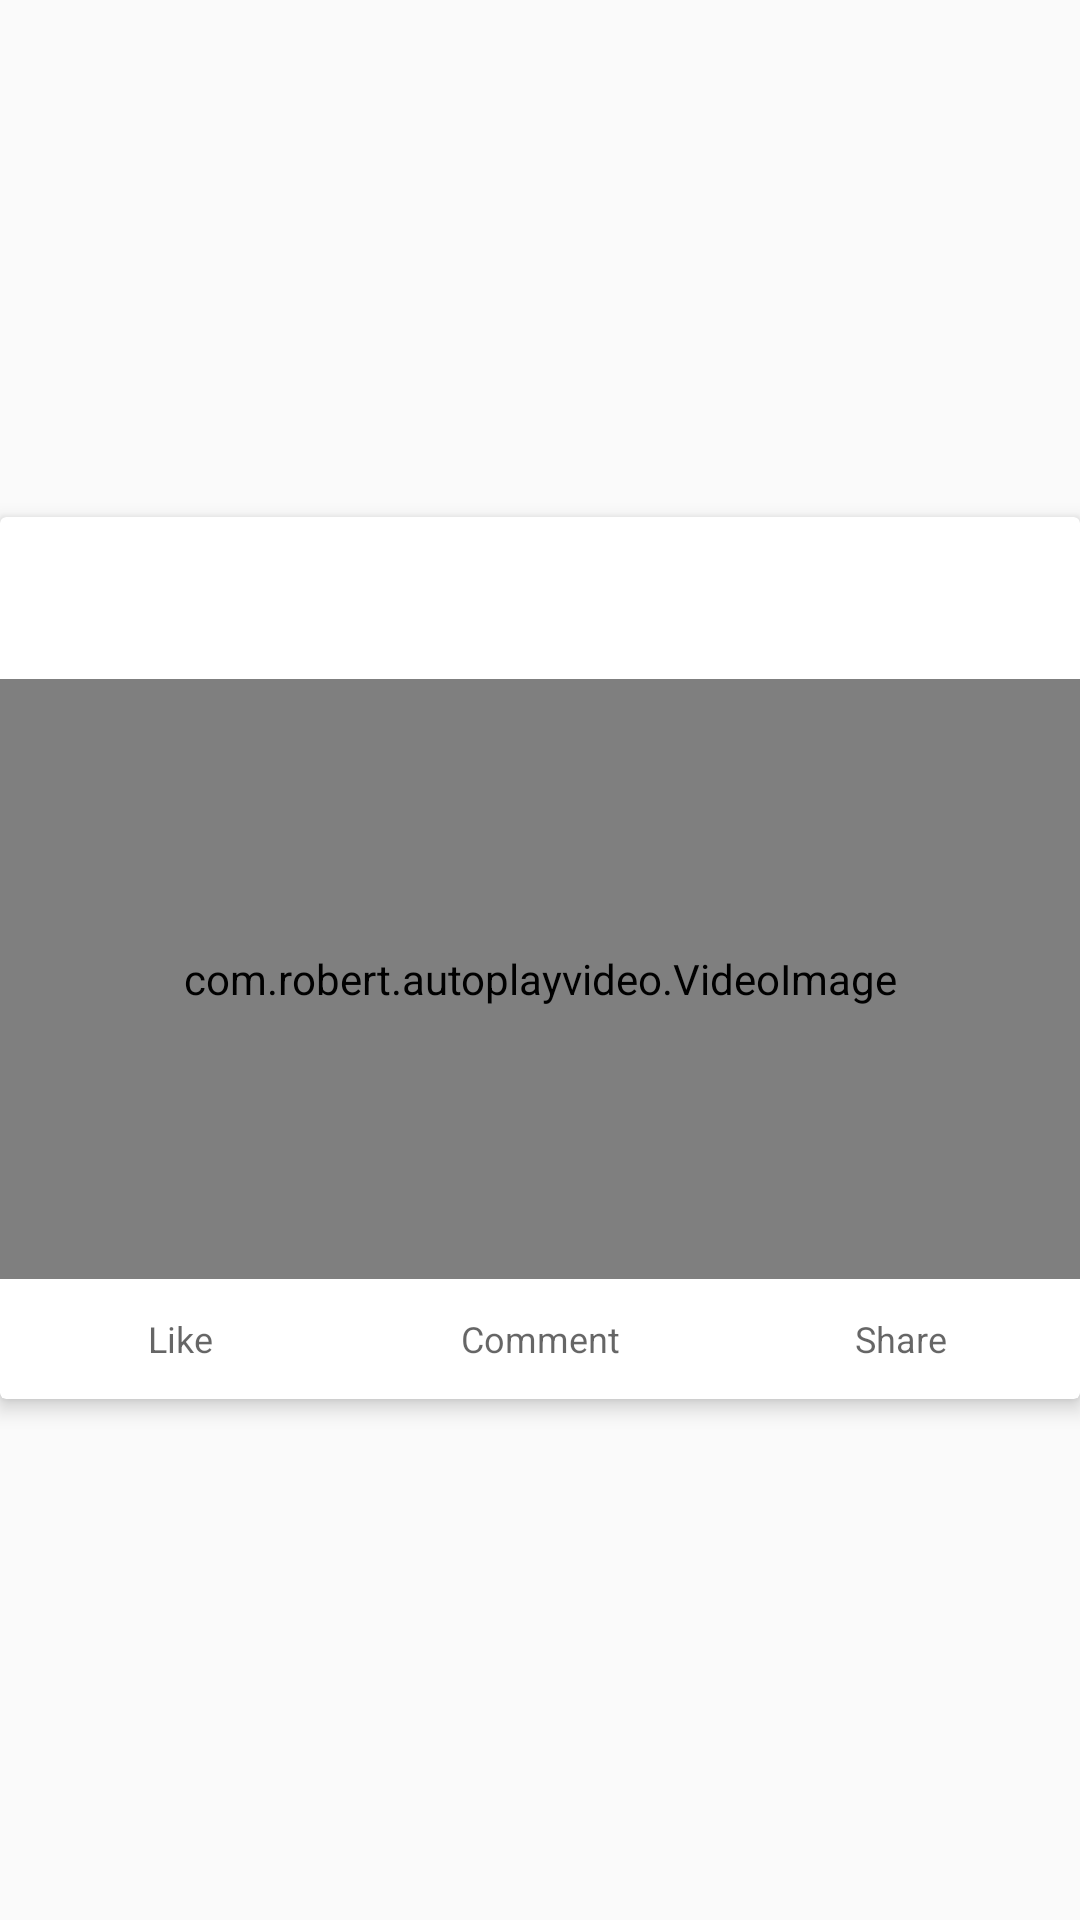

Reconstruct the res/layout file that produces this screen, plus the resources it refers to.
<!-- AndroidManifest.xml: application theme AppTheme -->
<!-- res/layout/single_card.xml -->
<?xml version="1.0" encoding="utf-8"?>
<LinearLayout xmlns:android="http://schemas.android.com/apk/res/android"
    xmlns:app="http://schemas.android.com/apk/res-auto"
    xmlns:card_view="http://schemas.android.com/apk/res-auto"
    xmlns:tools="http://schemas.android.com/tools"
    android:layout_width="match_parent"
    android:layout_height="wrap_content"
    android:layout_marginBottom="8dp"
    android:layout_marginTop="8dp"
    android:gravity="center"
    android:theme="@style/Theme.AppCompat.Light.DarkActionBar"
    app:cardCornerRadius="0dp"
    app:cardElevation="1dp">

    <android.support.v7.widget.CardView
        android:id="@+id/card_view"
        android:layout_width="match_parent"
        android:layout_height="wrap_content"
        android:layout_marginBottom="0.75dp"
        android:background="@drawable/custom_elevation_card_item"
        card_view:cardElevation="4dp"
        card_view:cardPreventCornerOverlap="false">

        <LinearLayout
            android:layout_width="match_parent"
            android:layout_height="wrap_content"
            android:layout_gravity="center_horizontal"
            android:orientation="vertical">

            <FrameLayout
                android:id="@+id/fb_item_top"
                android:layout_width="match_parent"
                android:layout_height="wrap_content"
                android:gravity="center_vertical"
                android:padding="4dp"
                android:visibility="visible">

                <android.support.v7.widget.AppCompatImageView
                    android:id="@+id/fb_user_icon"
                    android:layout_width="40dp"
                    android:layout_height="40dp"
                    android:layout_gravity="center_vertical"
                    android:padding="4dp"
                    android:scaleType="fitCenter"
                    tools:src="@mipmap/ic_launcher" />

                <LinearLayout
                    android:layout_width="match_parent"
                    android:layout_height="wrap_content"
                    android:layout_marginLeft="40dp"
                    android:layout_marginStart="40dp"
                    android:orientation="vertical"
                    android:padding="4dp">

                    <TextView
                        android:id="@+id/fb_user_name"
                        android:layout_width="match_parent"
                        android:layout_height="wrap_content"
                        android:textAppearance="@style/TextAppearance.AppCompat.Small"
                        android:textStyle="bold"
                        tools:text="Eneim" />

                    <TextView
                        android:id="@+id/tv"
                        android:layout_width="match_parent"
                        android:layout_height="wrap_content"
                        android:textAppearance="@style/TextAppearance.AppCompat.Small"
                        tools:text="the simple, the best" />
                </LinearLayout>
            </FrameLayout>

            <FrameLayout
                android:layout_width="match_parent"
                android:layout_height="200dp">

                <com.robert.autoplayvideo.VideoImage
                    android:layout_width="match_parent"
                    android:layout_height="match_parent" />

                <ImageView
                    android:id="@+id/img_playback"
                    android:layout_width="wrap_content"
                    android:layout_height="wrap_content"
                    android:layout_gravity="center"
                    android:src="@drawable/ic_pause"
                    android:visibility="visible" />

                <ImageView
                    android:id="@+id/img_vol"
                    android:layout_width="wrap_content"
                    android:layout_height="wrap_content"
                    android:layout_gravity="right|bottom"
                    android:layout_margin="8dp"
                    android:src="@drawable/ic_unmute"
                    android:visibility="gone" />
            </FrameLayout>

            <LinearLayout
                android:id="@+id/fb_item_bottom"
                android:layout_width="match_parent"
                android:layout_height="wrap_content"
                android:gravity="center_vertical"
                android:minHeight="40dp"
                android:orientation="horizontal">

                <android.support.v7.widget.AppCompatTextView
                    android:id="@+id/fb_button_like"
                    style="@style/Facebook.Button.Feed"
                    android:layout_width="0dp"
                    android:layout_height="match_parent"
                    android:layout_weight="1"
                    android:text="@string/fb_button_like" />

                <android.support.v7.widget.AppCompatTextView
                    android:id="@+id/fb_button_comment"
                    style="@style/Facebook.Button.Feed"
                    android:layout_width="0dp"
                    android:layout_height="match_parent"
                    android:layout_weight="1"
                    android:text="@string/fb_button_comment" />

                <android.support.v7.widget.AppCompatTextView
                    android:id="@+id/fb_button_share"
                    style="@style/Facebook.Button.Feed"
                    android:layout_width="0dp"
                    android:layout_height="match_parent"
                    android:layout_weight="1"
                    android:text="@string/fb_button_share" />
            </LinearLayout>
        </LinearLayout>

        <View
            android:id="@+id/over_lay"
            android:layout_width="match_parent"
            android:layout_height="match_parent"
            android:background="#cc000000"
            android:visibility="gone" />
    </android.support.v7.widget.CardView>
</LinearLayout>
<!-- resources referenced by this layout -->
<resources>
  <!-- drawable custom_elevation_card_item (drawable) -->
  <?xml version="1.0" encoding="utf-8"?>
  <layer-list xmlns:android="http://schemas.android.com/apk/res/android">
      <item>
          <shape android:shape="rectangle">
              <solid android:color="#d3d3d3" />
              
          </shape>
      </item>
      <item
          android:top="0dp"
          android:bottom="0.5dp"
          android:left="0dp"
          android:right="0dp">
          <shape android:shape="rectangle">
              <solid android:color="#fafafa" />
              
          </shape>
      </item>
  </layer-list>
  <string name="fb_button_comment">Comment</string>
  <string name="fb_button_like">Like</string>
  <string name="fb_button_share">Share</string>
  <style name="Facebook.Button.Feed" parent="android:Widget">
          <item name="android:gravity">center</item>
          <item name="android:clickable">true</item>
          <item name="android:background">?attr/selectableItemBackground</item>
          <item name="android:textAppearance">@style/TextAppearance.AppCompat.Caption</item>
      </style>
  <style name="AppTheme" parent="Theme.AppCompat.Light.DarkActionBar">
          
          <item name="colorPrimary">@color/colorPrimary</item>
          <item name="colorPrimaryDark">@color/colorPrimaryDark</item>
          <item name="colorAccent">@color/colorAccent</item>
      </style>
  <color name="colorPrimary">#0288d1</color>
  <color name="colorPrimaryDark">#005b9f</color>
  <color name="colorAccent">#d32f2f</color>
</resources>
